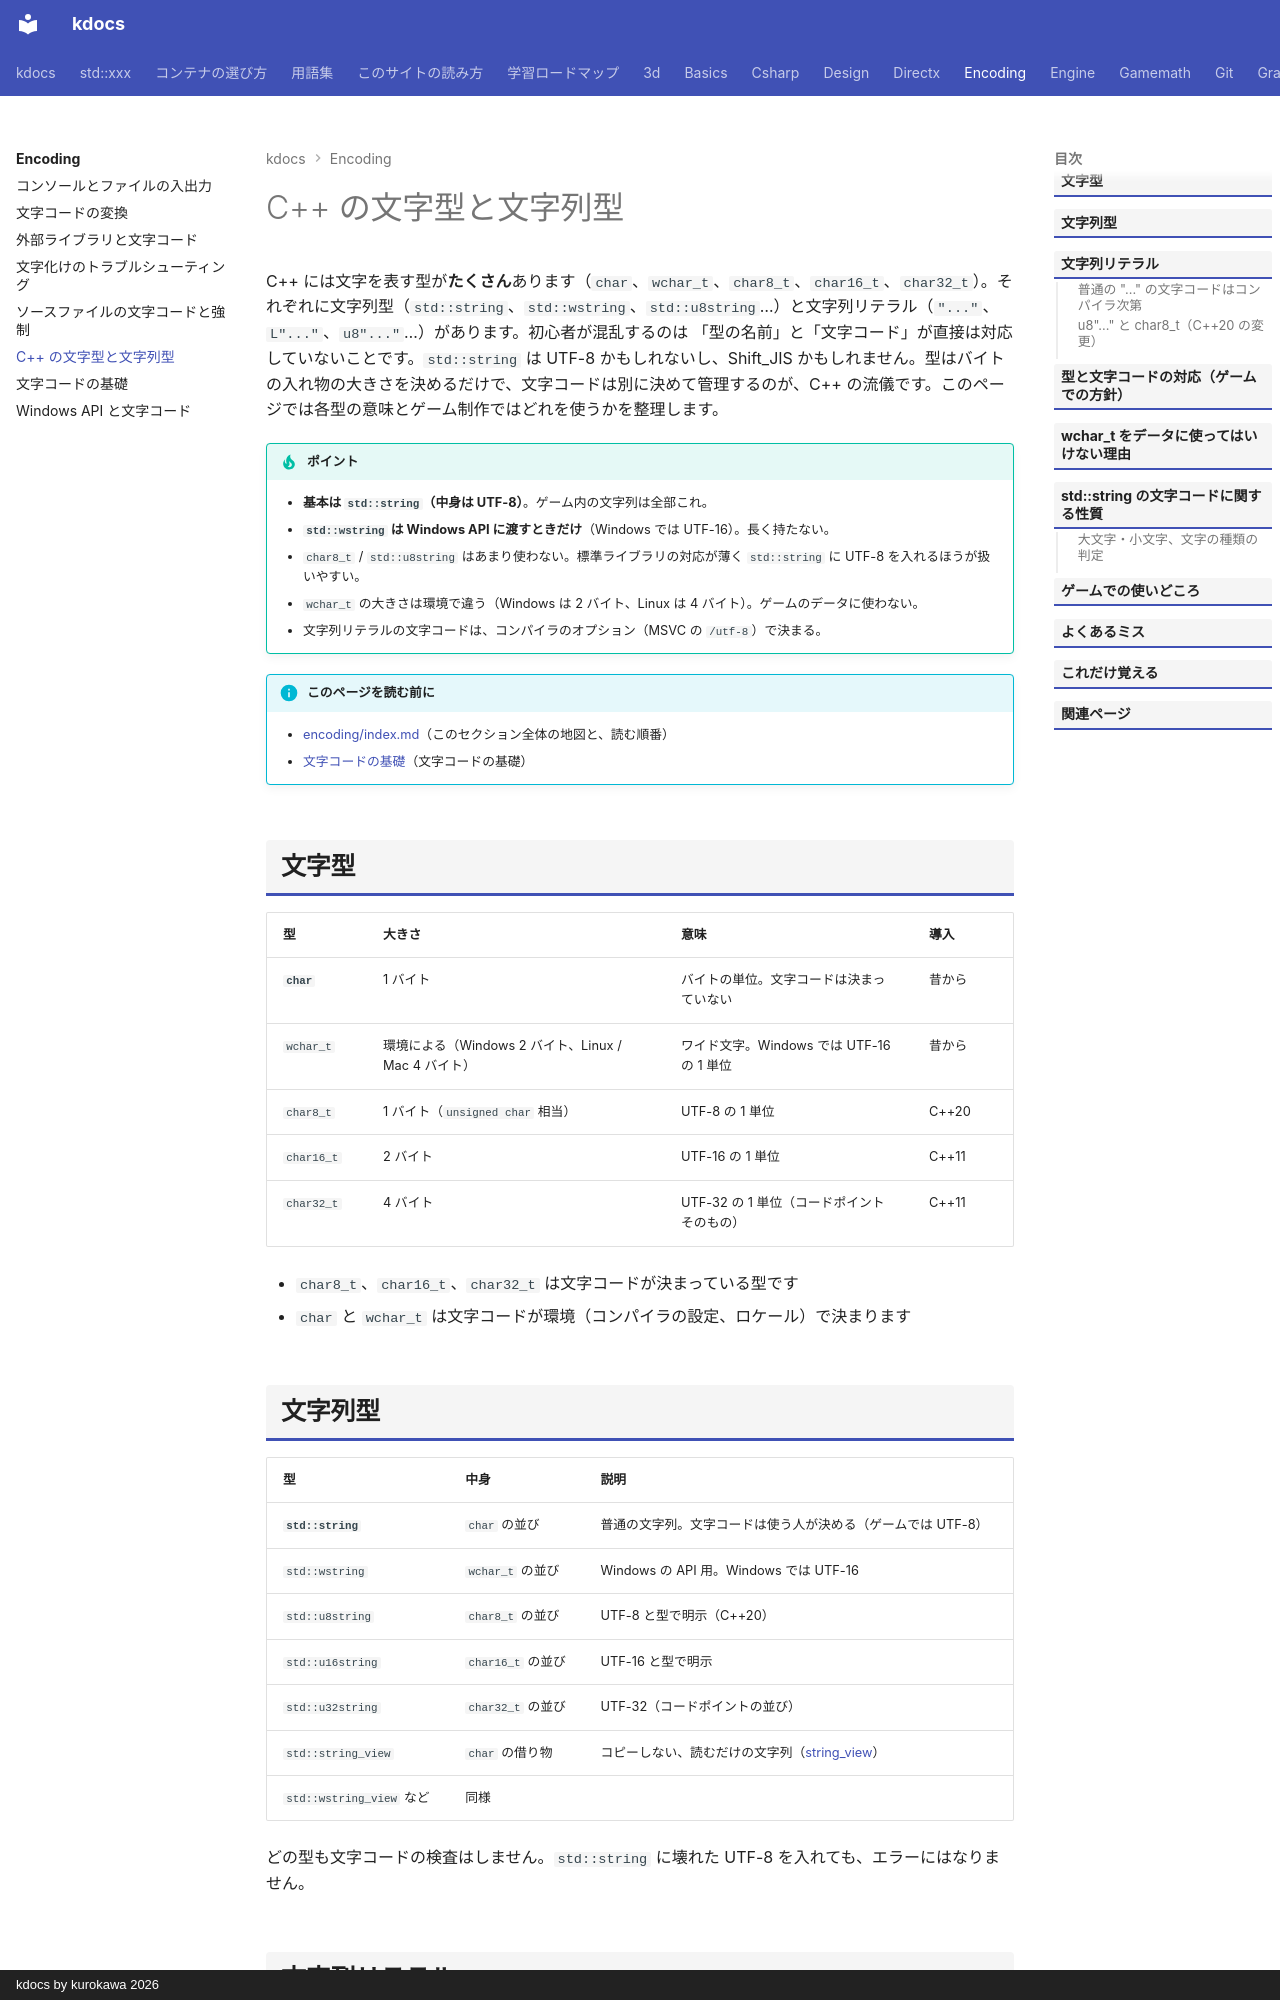

repository: qwzxdf/kdocs · page: encoding/string-types/index.html · generator: mkdocs · copyright: kdocs by kurokawa 2026

---
title: C++ の文字型と文字列型
tags:
  - 文字コード
---

# C++ の文字型と文字列型

C++ には文字を表す型が**たくさん**あります（`char`、`wchar_t`、`char8_t`、`char16_t`、`char32_t`）。それぞれに文字列型（`std::string`、`std::wstring`、`std::u8string`…）と文字列リテラル（`"..."`、`L"..."`、`u8"..."`…）があります。初心者が混乱するのは 「型の名前」と「文字コード」が直接は対応していないことです。`std::string` は UTF-8 かもしれないし、Shift_JIS かもしれません。型はバイトの入れ物の大きさを決めるだけで、文字コードは別に決めて管理するのが、C++ の流儀です。このページでは各型の意味とゲーム制作ではどれを使うかを整理します。

!!! tip "ポイント"
    - <strong>基本は `std::string`（中身は UTF-8）</strong>。ゲーム内の文字列は全部これ。
    - <strong>`std::wstring` は Windows API に渡すときだけ</strong>（Windows では UTF-16）。長く持たない。
    - `char8_t` / `std::u8string` はあまり使わない。標準ライブラリの対応が薄く `std::string` に UTF-8 を入れるほうが扱いやすい。
    - `wchar_t` の大きさは環境で違う（Windows は 2 バイト、Linux は 4 バイト）。ゲームのデータに使わない。
    - 文字列リテラルの文字コードは、コンパイラのオプション（MSVC の `/utf-8`）で決まる。

!!! info "このページを読む前に"
    - [encoding/index.md](index.md)（このセクション全体の地図と、読む順番）
    - [文字コードの基礎](unicode-basics.md)（文字コードの基礎）

## 文字型

| 型 | 大きさ | 意味 | 導入 |
| --- | --- | --- | --- |
| **`char`** | 1 バイト | バイトの単位。文字コードは決まっていない | 昔から |
| `wchar_t` | 環境による（Windows 2 バイト、Linux / Mac 4 バイト） | ワイド文字。Windows では UTF-16 の 1 単位 | 昔から |
| `char8_t` | 1 バイト（`unsigned char` 相当） | UTF-8 の 1 単位 | C++20 |
| `char16_t` | 2 バイト | UTF-16 の 1 単位 | C++11 |
| `char32_t` | 4 バイト | UTF-32 の 1 単位（コードポイントそのもの） | C++11 |

- `char8_t`、`char16_t`、`char32_t` は文字コードが決まっている型です
- `char` と `wchar_t` は文字コードが環境（コンパイラの設定、ロケール）で決まります

## 文字列型

| 型 | 中身 | 説明 |
| --- | --- | --- |
| **`std::string`** | `char` の並び | 普通の文字列。文字コードは使う人が決める（ゲームでは UTF-8） |
| `std::wstring` | `wchar_t` の並び | Windows の API 用。Windows では UTF-16 |
| `std::u8string` | `char8_t` の並び | UTF-8 と型で明示（C++20） |
| `std::u16string` | `char16_t` の並び | UTF-16 と型で明示 |
| `std::u32string` | `char32_t` の並び | UTF-32（コードポイントの並び） |
| `std::string_view` | `char` の借り物 | コピーしない、読むだけの文字列（[string_view](../stl/utilities/string_view.md)） |
| `std::wstring_view` など | 同様 | |

どの型も文字コードの検査はしません。`std::string` に壊れた UTF-8 を入れても、エラーにはなりません。

## 文字列リテラル

ソースコードに書く文字列の**前に付ける印**で、型が決まります。

| 書き方 | 型 | 例 |
| --- | --- | --- |
| `"..."` | `const char[]` | `"こんにちは"` |
| `L"..."` | `const wchar_t[]` | `L"こんにちは"` |
| `u8"..."` | `const char8_t[]`（C++20 以降） | `u8"こんにちは"` |
| `u"..."` | `const char16_t[]` | `u"こんにちは"` |
| `U"..."` | `const char32_t[]` | `U"こんにちは"` |
| `R"(...)"` | 生文字列（エスケープなし） | `R"(C:\game\data)"` |

### 普通の `"..."` の文字コードはコンパイラ次第

`"こんにちは"` がどの文字コードのバイトになるかは、コンパイラの設定（実行文字集合）で決まります。

| コンパイラ | 既定 | UTF-8 にする方法 |
| --- | --- | --- |
| MSVC | ANSI（日本語版は CP932） | `/utf-8`（または `/execution-charset:utf-8`） |
| GCC / Clang | UTF-8 | 既定のまま（`-fexec-charset=UTF-8`） |

つまり、MSVC で `/utf-8` を付けないと `"こんにちは"` は Shift_JIS のバイトになり、UTF-8 前提のライブラリ（ImGui、JSON）に渡すと文字化けします。`/utf-8` は必ず付けます（[ソースファイルの設定](source-files.md)）。
